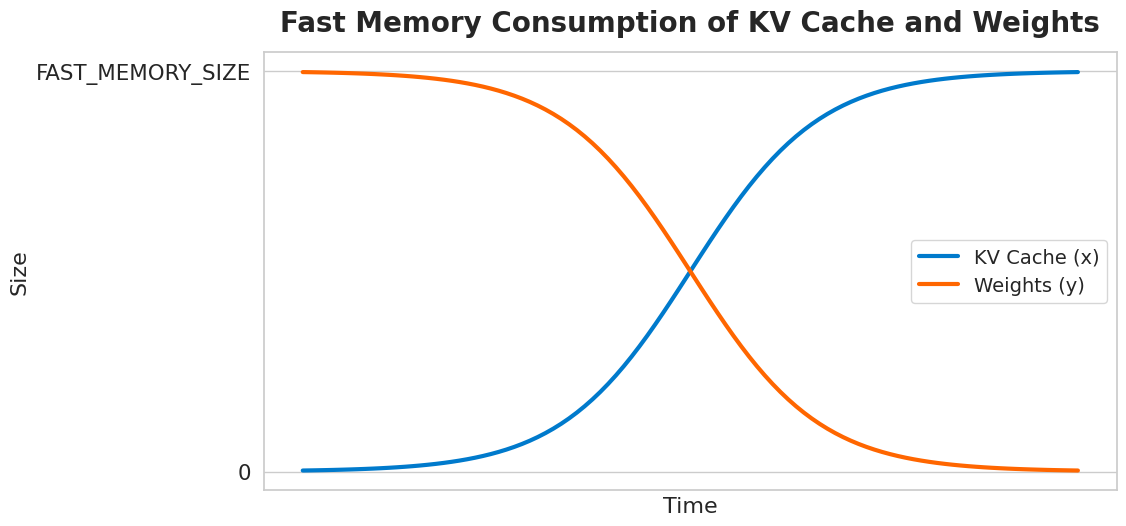

Write the Python code that produced this figure.
import numpy as np
import matplotlib.pyplot as plt
import seaborn as sns
import os

FAST_MEMORY_SIZE = 1000

# Create a smooth transition using a sigmoid curve
time = np.linspace(0, 1, 100)
x = FAST_MEMORY_SIZE / (1 + np.exp(-12 * (time - 0.5)))  # KV Cache (curve)
y = FAST_MEMORY_SIZE - x                                 # Weights (complementary curve)

sns.set_theme(style="whitegrid", context="notebook", font_scale=1.4)
plt.figure(figsize=(12, 6))

plt.plot(time, x, color="#007ACC", linewidth=3, label="KV Cache (x)")
plt.plot(time, y, color="#FF6600", linewidth=3, label="Weights (y)")

plt.title("Fast Memory Consumption of KV Cache and Weights", fontsize=20, weight='bold', pad=15)
plt.xlabel("Time", fontsize=16)
plt.ylabel("Size", fontsize=16)

plt.xticks([])  # Remove x-axis values
plt.yticks([0, FAST_MEMORY_SIZE], ["0", "FAST_MEMORY_SIZE"])  # Only show 0 and FAST_MEMORY_SIZE

plt.legend(frameon=True, fontsize=14, loc='center right')
plt.tight_layout(pad=2.0)

output_file = "kv_cache_weights_curved.png"
plt.savefig(output_file, dpi=220, bbox_inches='tight', transparent=False)
plt.close()

abs_path = os.path.abspath(output_file)
print(f"Plot saved to: {abs_path}")
